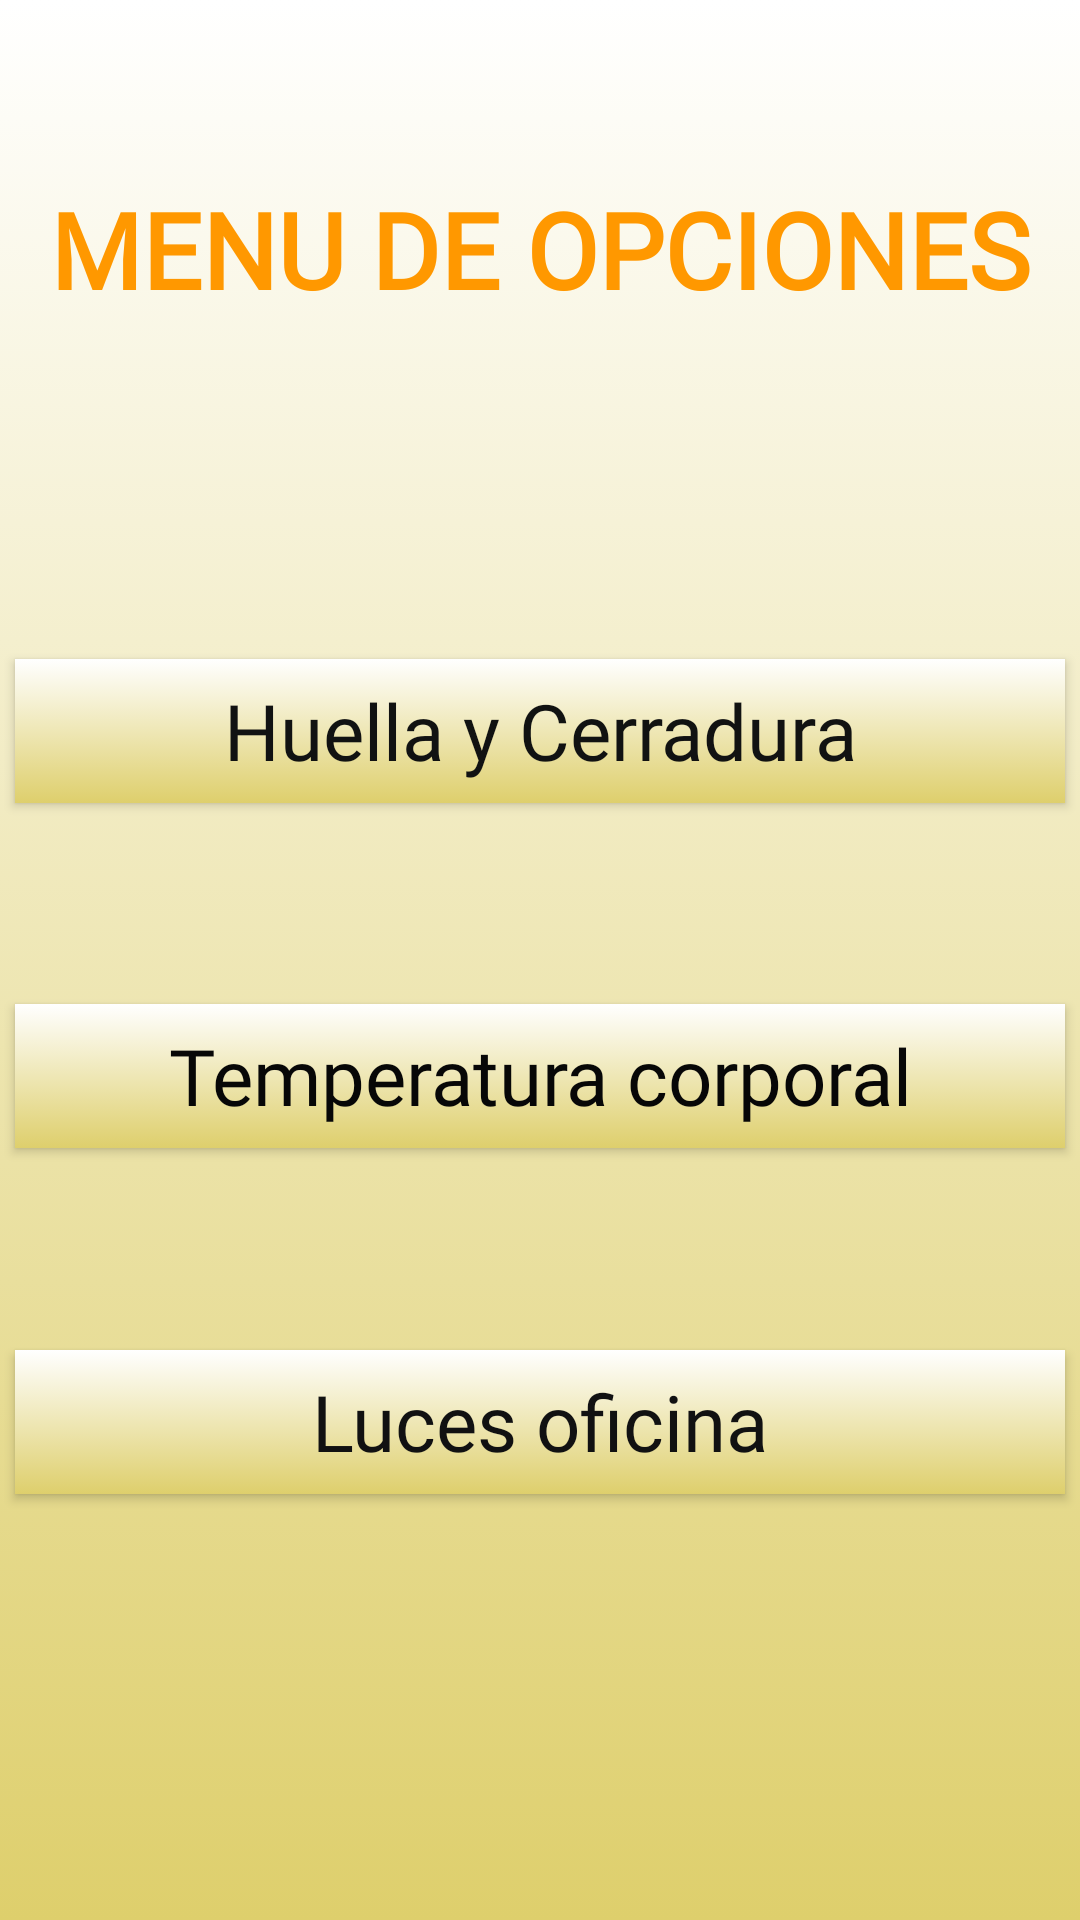

This screen was rendered from an Android layout file. Write that file and the resources it references.
<!-- AndroidManifest.xml: application theme Theme.Examen3 -->
<!-- res/layout/activity_menu_principal.xml -->
<?xml version="1.0" encoding="utf-8"?>
<LinearLayout xmlns:android="http://schemas.android.com/apk/res/android"
    xmlns:app="http://schemas.android.com/apk/res-auto"
    xmlns:tools="http://schemas.android.com/tools"
    android:layout_width="match_parent"
    android:layout_height="match_parent"
    android:background="@drawable/fondo_degradado_fragmentos"
    android:orientation="vertical"
    tools:context=".MenuPrincipalActivity">

    <RelativeLayout
        android:layout_width="match_parent"
        android:layout_height="0dip"
        android:layout_weight="0.26"
        android:background="@drawable/smoked_circuit_board"
        tools:ignore="Suspicious0dp">

        <LinearLayout
            android:layout_width="match_parent"
            android:layout_height="match_parent"
            android:orientation="horizontal"
            android:gravity="center">

            <TextView
                android:fontFamily="@font/nueva_nueva"
                android:layout_width="wrap_content"
                android:layout_height="wrap_content"
                android:id="@+id/titleMenuPrincipal"
                android:text="MENU DE OPCIONES"
                android:layout_margin="3dp"
                android:textSize="35sp"
                android:textStyle="bold"
                android:textColor="#FF9800"
                />

        </LinearLayout>

    </RelativeLayout>

    <RelativeLayout
        android:layout_width="match_parent"
        android:layout_height="0dip"
        android:layout_weight="0.18"
        tools:ignore="Suspicious0dp"
        android:gravity="center">

        <LinearLayout
            android:layout_width="match_parent"
            android:layout_height="match_parent"
            android:orientation="vertical"
            android:gravity="center">

            <android.widget.Button
                android:id="@+id/btnMenuOptC1Huella"
                android:layout_width="350dp"
                android:layout_height="wrap_content"
                android:layout_marginTop="40dp"
                android:text="Huella y Cerradura"
                android:fontFamily="@font/anron_n"
                android:textColor="#111212"
                android:textSize="26sp"
                android:textAllCaps="false"
                android:background="@drawable/fondo_degradado_fragmentos"
                app:layout_constraintEnd_toEndOf="@+id/btn4"
                app:layout_constraintHorizontal_bias="0.0"
                app:layout_constraintStart_toStartOf="@+id/btn4"
                app:layout_constraintTop_toBottomOf="@+id/btn4" />

        </LinearLayout>

    </RelativeLayout>

    <RelativeLayout
        android:layout_width="match_parent"
        android:layout_height="0dip"
        android:layout_weight="0.18"
        tools:ignore="Suspicious0dp"
        android:gravity="center">

        <LinearLayout
            android:layout_width="match_parent"
            android:layout_height="match_parent"
            android:orientation="vertical"
            android:gravity="center">

            <android.widget.Button
                android:id="@+id/btnMenuOptC2Temperatura"
                android:layout_width="350dp"
                android:layout_height="wrap_content"
                android:layout_marginTop="40dp"
                android:text="Temperatura corporal"
                android:fontFamily="@font/anron_n"
                android:textColor="#070707"
                android:textSize="26sp"
                android:textAllCaps="false"
                android:background="@drawable/fondo_degradado_fragmentos"
                app:layout_constraintEnd_toEndOf="@+id/btn4"
                app:layout_constraintHorizontal_bias="0.0"
                app:layout_constraintStart_toStartOf="@+id/btn4"
                app:layout_constraintTop_toBottomOf="@+id/btn4" />

        </LinearLayout>

    </RelativeLayout>

    <RelativeLayout
        android:layout_width="match_parent"
        android:layout_height="0dip"
        android:layout_weight="0.18"
        tools:ignore="Suspicious0dp"
        android:gravity="center">

        <LinearLayout
            android:layout_width="match_parent"
            android:layout_height="match_parent"
            android:orientation="vertical"
            android:gravity="center">

            <android.widget.Button
                android:id="@+id/btnMenuOptC3LucesOff"
                android:layout_width="350dp"
                android:layout_height="wrap_content"
                android:layout_marginTop="40dp"
                android:text="Luces oficina"
                android:fontFamily="@font/anron_n"
                android:textColor="#111112"
                android:textSize="26sp"
                android:textAllCaps="false"
                android:background="@drawable/fondo_degradado_fragmentos"
                app:layout_constraintEnd_toEndOf="@+id/btn4"
                app:layout_constraintHorizontal_bias="0.0"
                app:layout_constraintStart_toStartOf="@+id/btn4"
                app:layout_constraintTop_toBottomOf="@+id/btn4" />

        </LinearLayout>

    </RelativeLayout>

    <RelativeLayout
        android:layout_width="match_parent"
        android:layout_height="0dip"
        android:layout_weight="0.2"
        tools:ignore="Suspicious0dp">

    </RelativeLayout>

</LinearLayout>
<!-- resources referenced by this layout -->
<resources>
  <!-- drawable fondo_degradado_fragmentos (drawable) -->
  <?xml version="1.0" encoding="utf-8"?>
  <selector xmlns:android="http://schemas.android.com/apk/res/android">
      <item>
          <shape android:shape="rectangle">
              <gradient
                  android:startColor="#FFFFFF"
                  android:endColor="#DECF6C"
                  android:type="linear"
                  android:angle="270"
                  />
          </shape>
      </item>
  </selector>
  <style name="Theme.Examen3" parent="Theme.MaterialComponents.DayNight.NoActionBar">
          
          <item name="colorPrimary">@color/purple_500</item>
          <item name="colorPrimaryVariant">@color/purple_700</item>
          <item name="colorOnPrimary">@color/white</item>
          
          <item name="colorSecondary">@color/teal_200</item>
          <item name="colorSecondaryVariant">@color/teal_700</item>
          <item name="colorOnSecondary">@color/black</item>
          
          <item name="android:statusBarColor" tools:targetApi="l">?attr/colorPrimaryVariant</item>
          
      </style>
  <!-- not gathered from this repository: default colours our renderer supplied (Android Studio template values) -->
  <color name="purple_500">#FF6200EE</color>
  <color name="purple_700">#FF3700B3</color>
  <color name="teal_200">#FF03DAC5</color>
  <color name="teal_700">#FF018786</color>
  <color name="black">#FF000000</color>
  <color name="white">#FFFFFFFF</color>
</resources>
